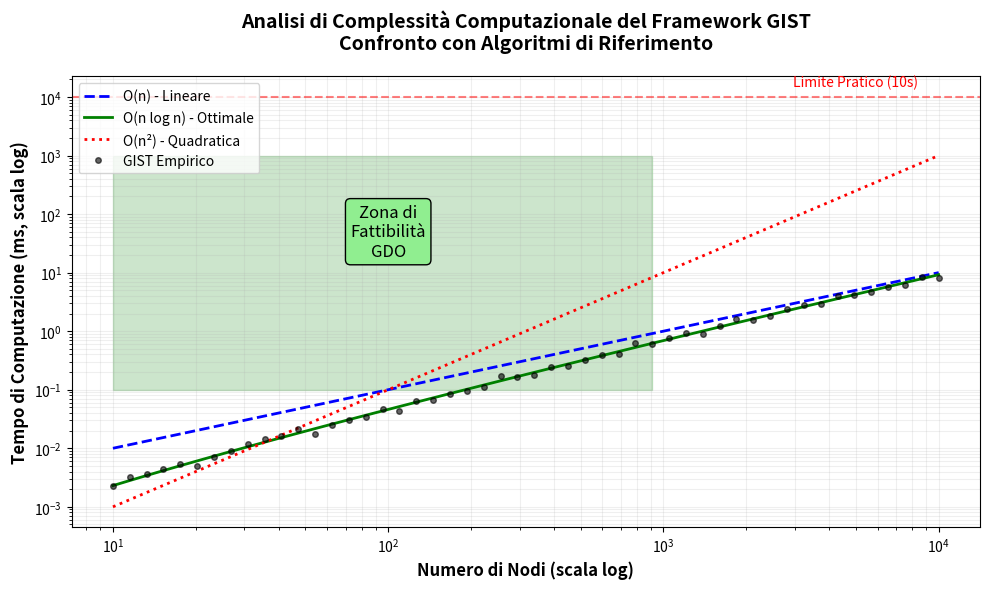

Here is the Python script that generated this plot:
import matplotlib.pyplot as plt
import numpy as np

# Dati
n_nodes = np.logspace(1, 4, 50)  # Da 10 a 10,000 nodi
o_n = n_nodes * 0.001  # O(n)
o_nlogn = n_nodes * np.log(n_nodes) * 0.0001  # O(n log n)
o_n2 = n_nodes**2 * 0.00001  # O(n²)

# GIST empirico (simulato come O(n log n) con rumore)
gist_empirico = o_nlogn * (1 + np.random.normal(0, 0.1, len(n_nodes)))

fig, ax = plt.subplots(figsize=(10, 6))

# Plot
ax.loglog(n_nodes, o_n, 'b--', label='O(n) - Lineare', linewidth=2)
ax.loglog(n_nodes, o_nlogn, 'g-', label='O(n log n) - Ottimale', linewidth=2)
ax.loglog(n_nodes, o_n2, 'r:', label='O(n²) - Quadratica', linewidth=2)
ax.loglog(n_nodes, gist_empirico, 'ko', markersize=4, alpha=0.6, label='GIST Empirico')

# Zona di fattibilità
ax.fill_between(n_nodes, 0.1, 1000, alpha=0.2, color='green', 
                where=(n_nodes >= 10) & (n_nodes <= 1000))
ax.text(100, 50, 'Zona di\nFattibilità\nGDO', ha='center', va='center', 
        fontsize=12, bbox=dict(boxstyle="round,pad=0.3", facecolor='lightgreen'))

# Configurazione
ax.set_xlabel('Numero di Nodi (scala log)', fontsize=12, fontweight='bold')
ax.set_ylabel('Tempo di Computazione (ms, scala log)', fontsize=12, fontweight='bold')
ax.set_title('Analisi di Complessità Computazionale del Framework GIST\n' +
             'Confronto con Algoritmi di Riferimento', 
             fontsize=14, fontweight='bold', pad=20)
ax.legend(loc='upper left')
ax.grid(True, which="both", ls="-", alpha=0.2)

# Limiti realistici
ax.axhline(y=10000, color='red', linestyle='--', alpha=0.5)
ax.text(5000, 15000, 'Limite Pratico (10s)', ha='center', fontsize=10, color='red')

plt.tight_layout()
plt.savefig('figura_1_6_nuova.png', dpi=300, bbox_inches='tight')
